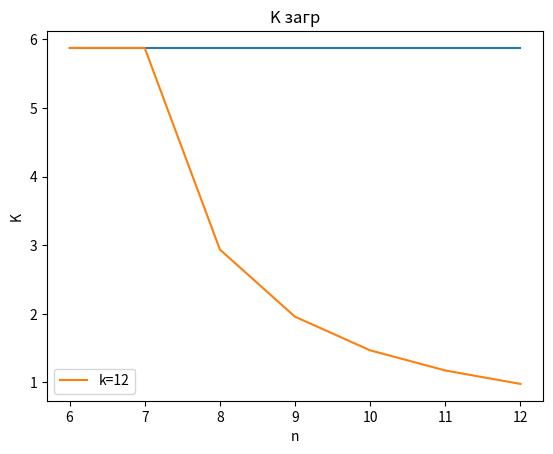

Python code for this plot:
import matplotlib.pyplot as plt
import numpy as np
import pylab as p
from numpy import *
from matplotlib.ticker import (MultipleLocator, FormatStrFormatter,
                               AutoMinorLocator)
from math import *
from scipy import integrate

R = [2, 8, 11, 5]
G = [1, 10, 6, 10]
B = [2, 9, 11, 7]
RGB = [5, 27, 28, 22]

Tc = R[1]
Ts = G[1] + B[1] + RGB[2]

l = 1 / Tc      #
m = 1 / Ts      # интенсивность потока обслуживания
p = l / m
A = [1] #       1 / 0!,      p / 1!,              p^2 / 2!,                p^3 / 3!,        p^4 / 4!, ...
P0 = [1] #      1 / 1,  1 / (1 + p),    1 / (1 + p + p^2 / 2!),  1 / (1 + p + p^2 / 2! + p^3 / 3!) ...
# A[i] * P0[i] = P[i]

sm = A[0]

for i in range(1, 100):
    A.append(A[-1] * p / i)
    sm += A[-1]
    P0.append(1 / sm)


def sumAn(n):
    res = 0
    for i in range(n + 1):
        res += A[i]
    return res


n = 12
k = 12

# Q[n][i] = A[n] * (p / n) ^ k
Q = [[0] * (n + 7) for i in range(n + 7)]
P0Q = [[0] * (n + 7) for i in range(n + 7)]


for i in range(n + 7):
    Q[i][0] = 1
    P0Q[i][0] = P0[i]

sm = 0
for i in range(1, n + 5):
    sm = sumAn(i)
    Q[i][0] = A[i]
    for j in range(1, n + 5):
        Q[i][j] = ((p / i) * Q[i][j - 1])
        sm += Q[i][j]
        P0Q[i][j] = 1 / sm


P0INF = [1]
for i in range(1, n + 7):
    sm = sumAn(i)
    a = p / i
    sm += A[i] * a / (1 - a)
    P0INF.append(1 / sm)


def sumQk(n, k):
    res = 0
    for i in range(1, k + 1):
        res += Q[n][i]
    return res


# P0[n] * (A[0] + A[1] + .. + A[n]) = 1
check = sumAn(5)
check *= P0[5]
print(f"check without queue work = {check}")

# P(n) = A[n] * P0[n]
check = sumAn(5)
check *= P0Q[5][0]
print(f"check without queue = {check}")

# P(n + k) = P0Q[n][k] * Q[n][k]
# P0Q[n][k] * (A[0] + A[1] + .. + A[n] +
#             (Q[n][1] + Q[n][2] + .. + Q[n][k])) = 1
# Q[n][k] = (p / n) ^ k * A[n]


check = sumAn(5)
check += sumQk(5, 3)
check *= P0Q[5][3]
print(f"check with queue: {check}")


def check(n, k):
    res = P0Q[n][k] * (sumAn(n) + sumQk(n, k))
    return res


print(f"check(n, k) = {check(5, 3)}")


def Mzan(n):
    x = [i for i in range(6, n + 1)]
    y = []
    for k in x:
        res = 0
        for i in range(k + 1):
            res += P0INF[k] * i * (p ** i) / factorial(i)
        a = p / k
        res += P0INF[k] * (k * (p ** k) / factorial(k)) * (a / (1 - a))
        y.append(res)
    plt.title(f"M зан")  # заголовок
    plt.xlabel("n")  # ось абсцисс
    plt.ylabel("M")  # ось ординат
    plt.grid()  # включение отображение сетки
    plt.plot(x, y)
    plt.show()


def Kzagr(n):
    x = [i for i in range(6, n + 1)]
    y = []
    for k in x:
        res = 0
        for i in range(k + 1):
            res += P0INF[k] * i * (p ** i) / factorial(i)
        a = p / k
        res += P0INF[k] * (k * (p ** k) / factorial(k)) * (a / (1 - a))
        y.append(res)
    for i in range(1, len(y)):
        y[i] /= i
    plt.title(f"K загр")  # заголовок
    plt.xlabel("n")  # ось абсцисс
    plt.ylabel("K")  # ось ординат
    plt.grid()  # включение отображение сетки
    plt.plot(x, y, label=f"k={n}")
    plt.legend()
    plt.show()


def sumPINF(n):
    res = P0INF[n]
    for i in range(1, n):
        res += A[i] * P0INF[n]
    return 1 - res


def Pque(n):
    # x = [i for i in range(k + 1)]
    # y = [sumQk(i, n) for i in x]
    # y[0] = 1
    # # for i in range(1, k + 1):
    # #     y[i] += y[i - 1]
    # for i in range(1, k + 1):
    #     y[i] *= P0Q[i][n]
    x = [i for i in range(1, n)]
    y = [sumPINF(i) for i in x]
    plt.title(f"P оч")  # заголовок
    plt.xlabel("n")  # ось абсцисс
    plt.ylabel("P")  # ось ординат
    plt.grid()  # включение отображение сетки
    plt.plot(x, y, label=f"k={n}")
    plt.legend()
    plt.show()


def MlenQ(n):
    x = [i for i in range(k + 1)]
    y = [Q[i][n] * P0Q[i][n] for i in x]
    y[0] = 0
    for i in range(1, k + 1):
        y[i] *= i
        y[i] += y[i - 1]
    plt.title(f"M длины очереди")  # заголовок
    plt.xlabel("n")  # ось абсцисс
    plt.ylabel("M")  # ось ординат
    plt.grid()  # включение отображение сетки
    plt.plot(x, y, label=f"k={n}")
    plt.legend()
    plt.show()


def KzanQ(n):
    x = [i for i in range(k + 1)]
    y = [Q[i][n] * P0Q[i][n] for i in x]
    y[0] = 0
    for i in range(1, k + 1):
        y[i] *= i
        y[i] += y[i - 1]
    for i in range(1, k + 1):
        y[i] /= i
    plt.title(f"K занятости очереди")  # заголовок
    plt.xlabel("n")  # ось абсцисс
    plt.ylabel("M")  # ось ординат
    plt.grid()  # включение отображение сетки
    plt.plot(x, y, label=f"k={n}")
    plt.legend()


Mzan(n)
Kzagr(n)


